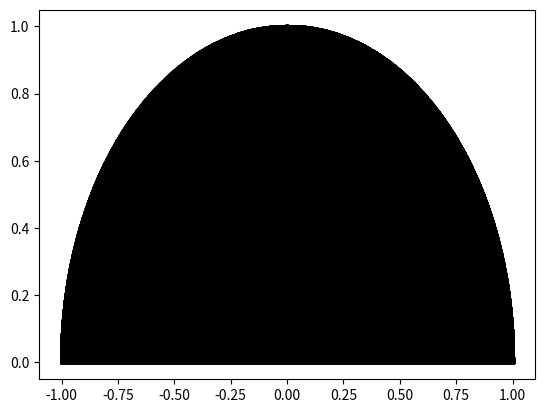

Recreate this plot in Python.
# Monte Carlo Integration
import numpy as np
import matplotlib.pyplot as plt 

def f(x): # def function
    #return np.sin(x)*np.sin(2*x)
    return np.sqrt(1-x**2)
    #return np.sin(x)

def monte_carlo(xi,xf,f):
    n = 10**7  # no of points
    # xi , xf = initial, final 

    # create random points along x & y
    xx_random = np.random.rand(n) * (xf-xi) + xi 

    yy = f(xx_random)
    yi = min(yy) if min(yy) < 0 else 0
    yf = max(yy)

    yy_random = np.random.rand(n) * (yf-yi) + yi
    inside_positive = ((yy >= 0) & (yy_random <= yy) & (yy_random >= 0))       
    inside_negative = ((yy < 0) & (yy_random > yy) & (yy_random < 0))
    inside = inside_positive | inside_negative
    outside = ~(inside)
    
    yy_in_posi = yy_random[inside_positive]
    yy_in_nega = yy_random[inside_negative]

    xx_out = xx_random[outside]
    yy_out = yy_random[outside]
    xx_in = xx_random[inside]
    yy_in = yy_random[inside]

    area = (yf-yi) * (xf-xi)
    integral = ((len(yy_in_posi) - len(yy_in_nega)) / n * area)
    return integral , xx_in , yy_in , xx_out , yy_out

integral_area , xx_in , yy_in , xx_out , yy_out = monte_carlo(-1,1,f)
print (2*integral_area)

plt.scatter(xx_in,yy_in,color = "black", s=5, alpha=1)
plt.scatter(xx_out,yy_out,color = "black", s=5, alpha=0.001)
plt.show()